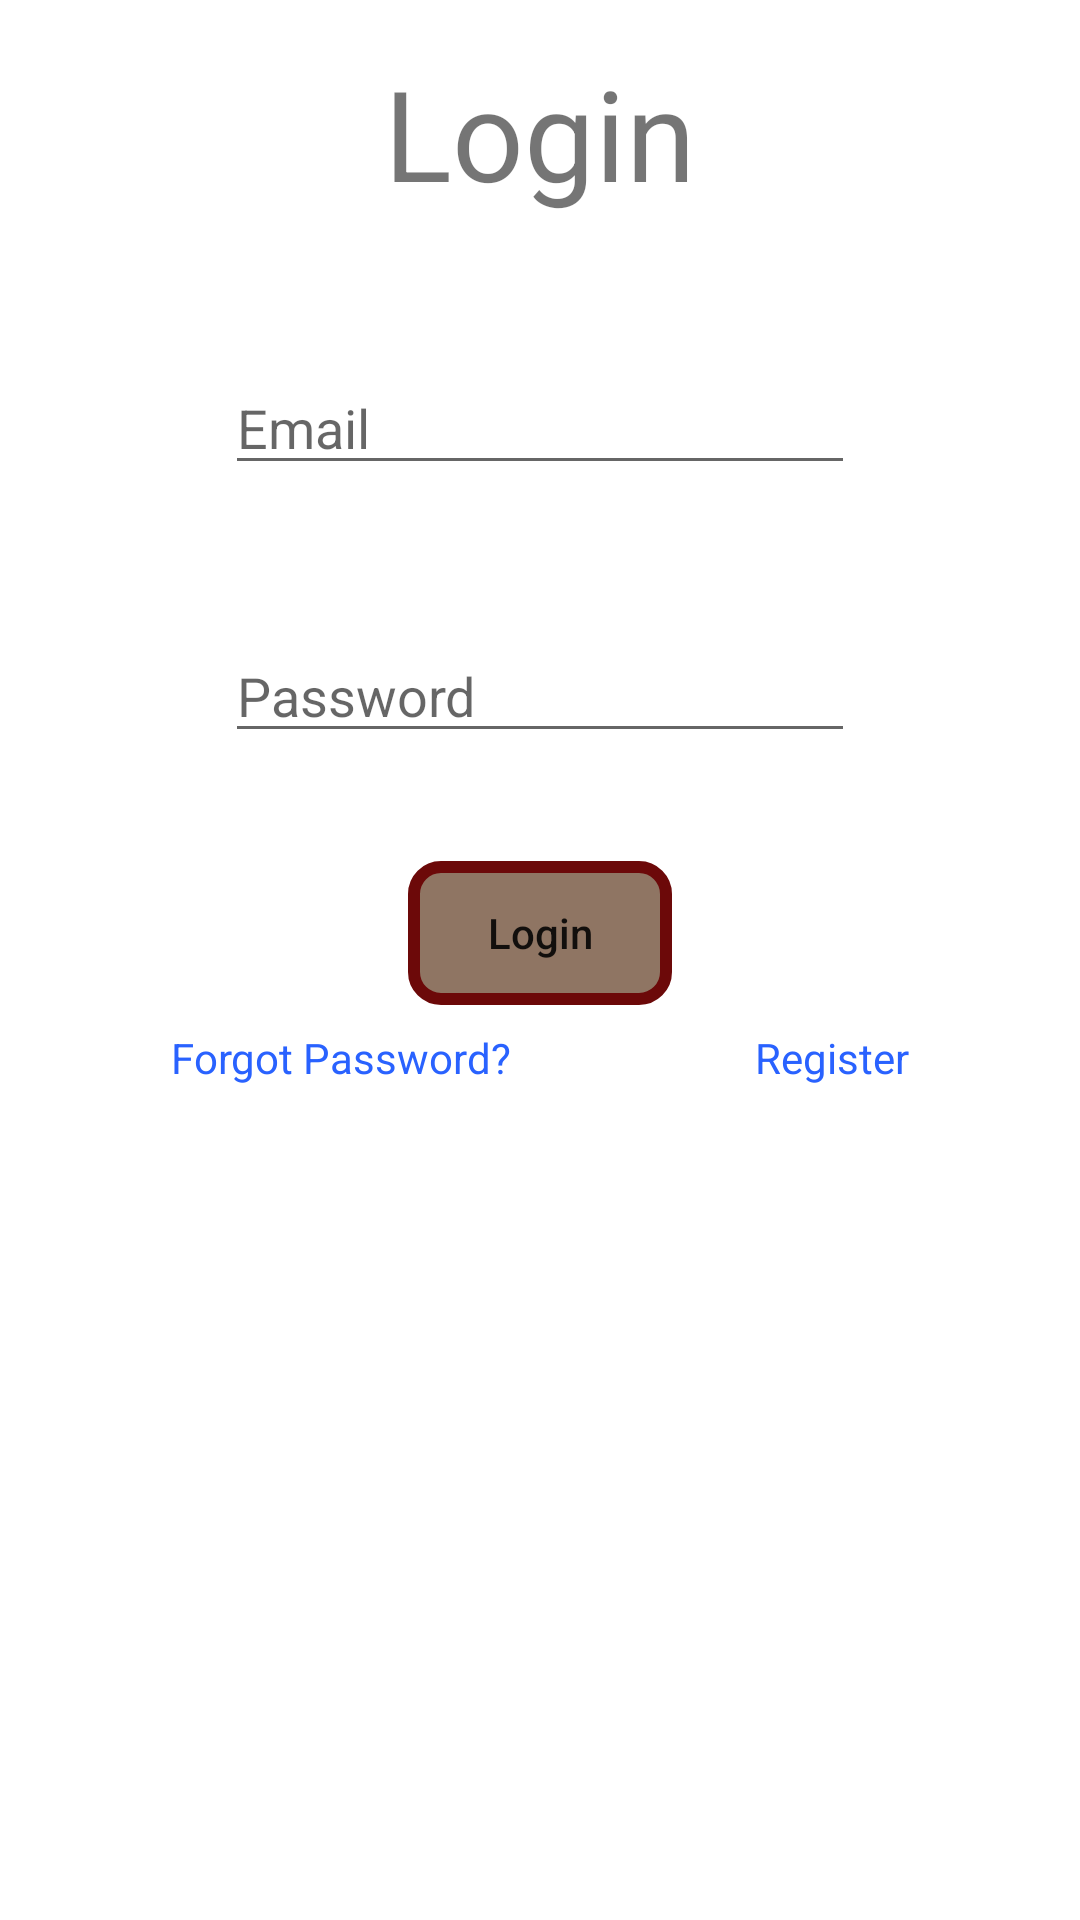

This screen was rendered from an Android layout file. Write that file and the resources it references.
<!-- AndroidManifest.xml: application theme AppTheme -->
<!-- res/layout/fragment_login.xml -->
<?xml version="1.0" encoding="utf-8"?>
<androidx.constraintlayout.widget.ConstraintLayout xmlns:android="http://schemas.android.com/apk/res/android"
    xmlns:app="http://schemas.android.com/apk/res-auto"
    xmlns:tools="http://schemas.android.com/tools"
    android:layout_width="match_parent"
    android:layout_height="match_parent"
    tools:context=".fragments.LoginFragment">

    <EditText
        android:id="@+id/editTextTextEmailAddress"
        android:layout_width="wrap_content"
        android:layout_height="wrap_content"
        android:layout_marginTop="48dp"
        android:ems="10"
        android:hint="Email"
        android:inputType="textEmailAddress"
        app:layout_constraintEnd_toEndOf="parent"
        app:layout_constraintStart_toStartOf="parent"
        app:layout_constraintTop_toBottomOf="@+id/loginTextView" />

    <EditText
        android:id="@+id/editTextTextPassword"
        android:layout_width="wrap_content"
        android:layout_height="wrap_content"
        android:layout_marginTop="48dp"
        android:ems="10"
        android:hint="Password"
        android:inputType="textPassword"
        app:layout_constraintEnd_toEndOf="parent"
        app:layout_constraintStart_toStartOf="parent"
        app:layout_constraintTop_toBottomOf="@+id/editTextTextEmailAddress" />

    <TextView
        android:id="@+id/loginTextView"
        android:layout_width="wrap_content"
        android:layout_height="wrap_content"
        android:layout_marginTop="16dp"
        android:text="Login"
        android:textSize="42sp"
        app:layout_constraintEnd_toEndOf="parent"
        app:layout_constraintStart_toStartOf="parent"
        app:layout_constraintTop_toTopOf="parent" />

    <Button
        android:id="@+id/loginButton"
        android:layout_width="wrap_content"
        android:layout_height="wrap_content"
        android:layout_marginTop="36dp"
        android:background="@drawable/custom_button"
        android:text="Login"
        android:textAllCaps="false"
        app:layout_constraintEnd_toEndOf="parent"
        app:layout_constraintStart_toStartOf="parent"
        app:layout_constraintTop_toBottomOf="@+id/editTextTextPassword" />

    <TextView
        android:id="@+id/registerText"
        android:layout_width="wrap_content"
        android:layout_height="wrap_content"
        android:layout_marginTop="8dp"
        android:text="Register"
        android:textColor="#2962FF"
        app:layout_constraintEnd_toEndOf="parent"
        app:layout_constraintStart_toEndOf="@+id/forgotText"
        app:layout_constraintTop_toBottomOf="@+id/loginButton" />

    <TextView
        android:id="@+id/forgotText"
        android:layout_width="wrap_content"
        android:layout_height="wrap_content"
        android:layout_marginTop="8dp"
        android:layout_marginRight="24dp"
        android:text="Forgot Password?"
        android:textColor="#2962FF"
        app:layout_constraintEnd_toStartOf="@+id/registerText"
        app:layout_constraintStart_toStartOf="parent"
        app:layout_constraintTop_toBottomOf="@+id/loginButton" />


</androidx.constraintlayout.widget.ConstraintLayout>
<!-- resources referenced by this layout -->
<resources>
  <!-- drawable custom_button (drawable) -->
  <?xml version="1.0" encoding="utf-8"?>
  <shape xmlns:android="http://schemas.android.com/apk/res/android" android:shape="rectangle">
     <stroke android:color="#6C0909" android:width="4dp" />
      <solid android:color="#A6532B10"/>
      <corners android:radius="9dp"/>
  </shape>
</resources>
